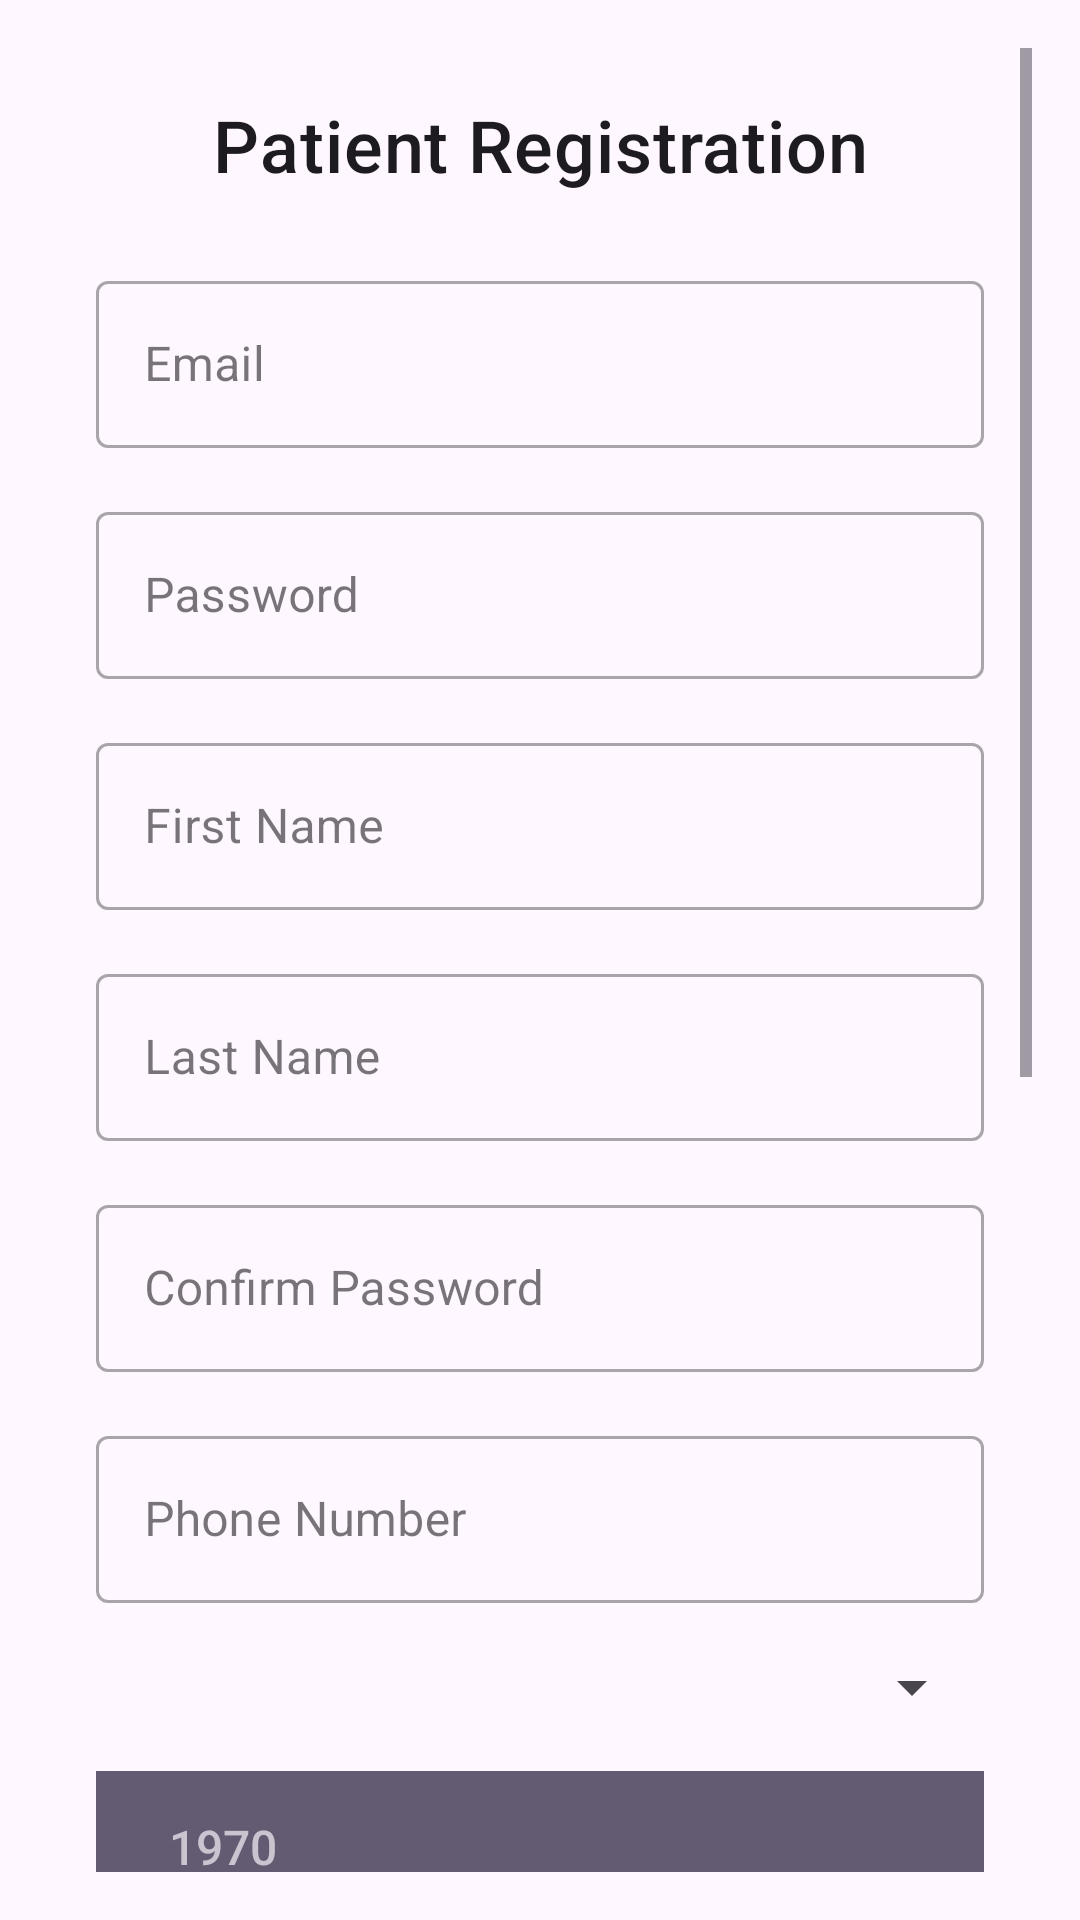

Reconstruct the res/layout file that produces this screen, plus the resources it refers to.
<!-- AndroidManifest.xml: application theme Theme.NewDUTMed -->
<!-- res/layout/activity_client_register.xml -->
<?xml version="1.0" encoding="utf-8"?>
<ScrollView xmlns:android="http://schemas.android.com/apk/res/android"
    xmlns:app="http://schemas.android.com/apk/res-auto"
    android:layout_width="match_parent"
    android:layout_height="match_parent"
    android:fillViewport="true"
    android:padding="16dp">

    <LinearLayout
        android:layout_width="match_parent"
        android:layout_height="wrap_content"
        android:orientation="vertical"
        android:padding="16dp">

        <TextView
            android:layout_width="match_parent"
            android:layout_height="wrap_content"
            android:layout_marginBottom="24dp"
            android:gravity="center_horizontal"
            android:text="@string/patient_registration"
            android:textAppearance="?attr/textAppearanceHeadline6"
            android:textSize="24sp" />

        
        <com.google.android.material.textfield.TextInputLayout
            android:layout_width="match_parent"
            android:layout_height="wrap_content"
            style="@style/Widget.MaterialComponents.TextInputLayout.OutlinedBox"
            android:hint="Email"
            android:layout_marginBottom="16dp">

            <com.google.android.material.textfield.TextInputEditText
                android:layout_width="match_parent"
                android:layout_height="wrap_content"
                android:inputType="textEmailAddress" />
        </com.google.android.material.textfield.TextInputLayout>

        
        <com.google.android.material.textfield.TextInputLayout
            android:layout_width="match_parent"
            android:layout_height="wrap_content"
            style="@style/Widget.MaterialComponents.TextInputLayout.OutlinedBox"
            android:hint="Password"
            android:layout_marginBottom="16dp">

            <com.google.android.material.textfield.TextInputEditText
                android:layout_width="match_parent"
                android:layout_height="wrap_content"
                android:inputType="textPassword" />
        </com.google.android.material.textfield.TextInputLayout>

        
        <com.google.android.material.textfield.TextInputLayout
            android:layout_width="match_parent"
            android:layout_height="wrap_content"
            style="@style/Widget.MaterialComponents.TextInputLayout.OutlinedBox"
            android:hint="First Name"
            android:layout_marginBottom="16dp">

            <com.google.android.material.textfield.TextInputEditText
                android:layout_width="match_parent"
                android:layout_height="wrap_content"
                android:inputType="textPersonName" />
        </com.google.android.material.textfield.TextInputLayout>

        
        <com.google.android.material.textfield.TextInputLayout
            android:layout_width="match_parent"
            android:layout_height="wrap_content"
            style="@style/Widget.MaterialComponents.TextInputLayout.OutlinedBox"
            android:hint="Last Name"
            android:layout_marginBottom="16dp">

            <com.google.android.material.textfield.TextInputEditText
                android:layout_width="match_parent"
                android:layout_height="wrap_content"
                android:inputType="textPersonName" />
        </com.google.android.material.textfield.TextInputLayout>

        
        <com.google.android.material.textfield.TextInputLayout
            android:layout_width="match_parent"
            android:layout_height="wrap_content"
            style="@style/Widget.MaterialComponents.TextInputLayout.OutlinedBox"
            android:hint="Confirm Password"
            android:layout_marginBottom="16dp">

            <com.google.android.material.textfield.TextInputEditText
                android:layout_width="match_parent"
                android:layout_height="wrap_content"
                android:inputType="textPassword" />
        </com.google.android.material.textfield.TextInputLayout>

        
        <com.google.android.material.textfield.TextInputLayout
            android:layout_width="match_parent"
            android:layout_height="wrap_content"
            style="@style/Widget.MaterialComponents.TextInputLayout.OutlinedBox"
            android:hint="@string/phone_number"
            android:layout_marginBottom="16dp">

            <com.google.android.material.textfield.TextInputEditText
                android:layout_width="match_parent"
                android:layout_height="wrap_content"
                android:inputType="phone" />
        </com.google.android.material.textfield.TextInputLayout>

        
        
        <Spinner
            android:id="@+id/spinnerGender"
            android:layout_width="match_parent"
            android:layout_height="wrap_content"
            android:layout_marginBottom="16dp"/>


        <DatePicker
            android:id="@+id/datePickerYearOfBirth"
            android:layout_width="match_parent"
            android:layout_height="wrap_content"
            android:calendarViewShown="false"
            android:spinnersShown="true"
            android:layout_marginBottom="16dp"/>

        
        <Button
            android:layout_width="match_parent"
            android:layout_height="wrap_content"
            android:text="@string/submit"
            android:layout_marginTop="32dp"/>

    </LinearLayout>
</ScrollView>
<!-- resources referenced by this layout -->
<resources>
  <string name="patient_registration">Patient Registration</string>
  <string name="phone_number">Phone Number</string>
  <string name="submit">Submit</string>
  <style name="Theme.NewDUTMed" parent="Base.Theme.NewDUTMed" />
  <style name="Base.Theme.NewDUTMed" parent="Theme.Material3.DayNight.NoActionBar">
          
          
      </style>
</resources>
